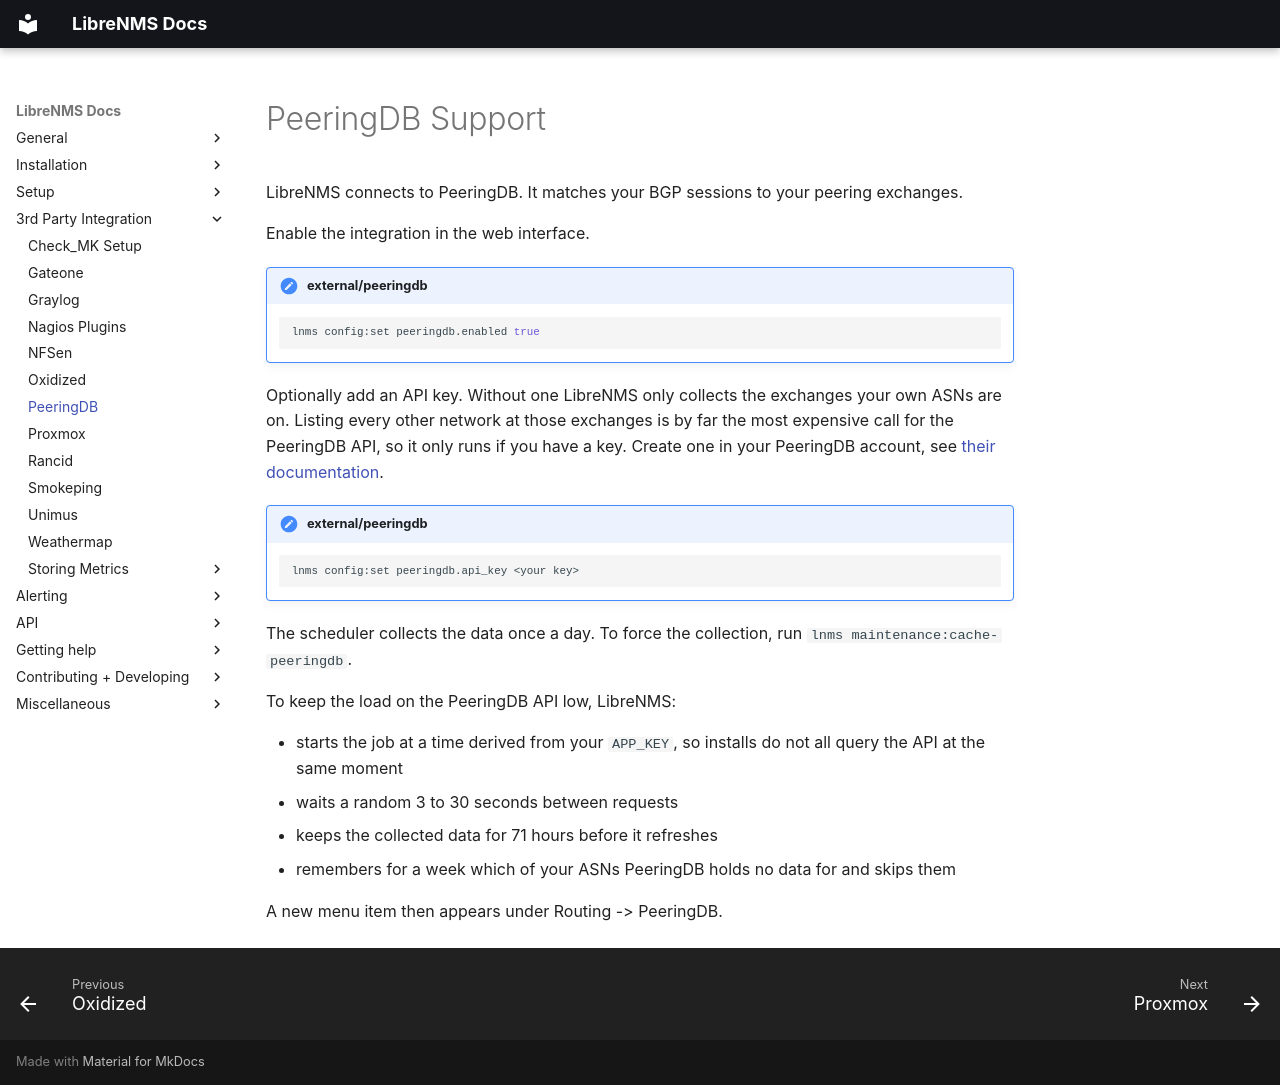

repository: librenms/librenms · page: Extensions/PeeringDB/index.html · generator: mkdocs

# PeeringDB Support

LibreNMS connects to PeeringDB. It matches your BGP sessions to your
peering exchanges.

Enable the integration in the web interface.

!!! setting "external/peeringdb"
    ```bash
    lnms config:set peeringdb.enabled true
    ```

Optionally add an API key. Without one LibreNMS only collects the
exchanges your own ASNs are on. Listing every other network at those
exchanges is by far the most expensive call for the PeeringDB API, so
it only runs if you have a key. Create one in your PeeringDB account,
see [their documentation](https://docs.peeringdb.com/howto/api_keys/).

!!! setting "external/peeringdb"
    ```bash
    lnms config:set peeringdb.api_key <your key>
    ```

The scheduler collects the data once a day. To force the collection,
run `lnms maintenance:cache-peeringdb`.

To keep the load on the PeeringDB API low, LibreNMS:

- starts the job at a time derived from your `APP_KEY`, so installs do
  not all query the API at the same moment
- waits a random 3 to 30 seconds between requests
- keeps the collected data for 71 hours before it refreshes
- remembers for a week which of your ASNs PeeringDB holds no data for
  and skips them

A new menu item then appears under Routing -> PeeringDB.
